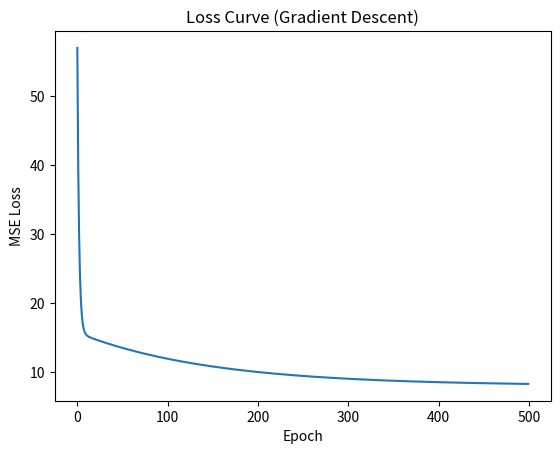

Write Python code to recreate this figure.
import numpy as np
import matplotlib.pyplot as plt

# -------------------------
# Dataset
# -------------------------

X = np.array([1, 2, 3, 4, 5], dtype=float)
y = np.array([3, 5, 7, 9, 11], dtype=float)  # perfect line: y = 2x + 1

# Convert to 2D for consistency
X = X.reshape(-1, 1)

# -------------------------
# Step 1: Initialize parameters
# -------------------------

m = 0.0
b = 0.0

learning_rate = 0.01
epochs = 500

losses = []

# -------------------------
# Step 2: Training Loop
# -------------------------

for i in range(epochs):

    y_pred = m * X + b

    error = y_pred - y
    loss = np.mean(error ** 2)
    losses.append(loss)

    dm = np.mean(2 * error * X)
    db = np.mean(2 * error)

    m -= learning_rate * dm
    b -= learning_rate * db

    if i % 50 == 0:
        print(f"Epoch {i}: Loss={loss:.4f}, m={m:.4f}, b={b:.4f}")

# -------------------------
# Final results
# -------------------------

print("\nTraining complete!")
print(f"Final slope (m): {m}")
print(f"Final intercept (b): {b}")

# -------------------------
# Plot loss curve
# -------------------------

plt.plot(losses)
plt.title("Loss Curve (Gradient Descent)")
plt.xlabel("Epoch")
plt.ylabel("MSE Loss")
plt.show()

# -------------------------
# Prediction Example
# -------------------------

test_value = 6
y_test_pred = m * test_value + b
print(f"Prediction for x={test_value}: {y_test_pred}")
